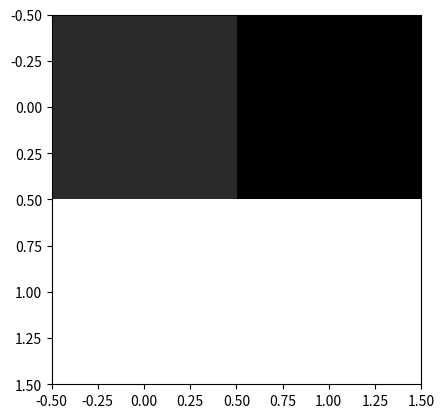

Python code for this plot:
# -*- coding: utf-8 -*-
"""
Created on Wed Mar 20 08:44:45 2019

[redacted]
"""

import numpy as np

import matplotlib.pyplot as plt

PD= np.zeros([2,2],dtype=int)
PD[0:1,0:1]=np.full([1,1],255,dtype=int)
PD[1:2,0:2 ]=np.full([1,2],129,dtype=int)

T1= np.full([2,2],90,dtype=int)
T1[0:1,0:1]=np.full([1,1],500,dtype=int)
T1[1:2,0:2 ]=np.full([1,2],900,dtype=int)

T1= (T1*255)//np.max(T1)

T2= np.full([2,2],30,dtype=int)
T2[0:1,0:1]=np.full([1,1],40,dtype=int)
T2[1:2,0:2 ]=np.full([1,2],90,dtype=int)

T2= (T2*255)//np.max(T2)

All=np.concatenate([[PD],[T1],[T2]])

np.save("All2.npy", All)

imgplot = plt.imshow(T2,cmap="gray")                #ploting the array 

#imgplot = plt.imshow(All[0],cmap="gray")                #ploting the array 
